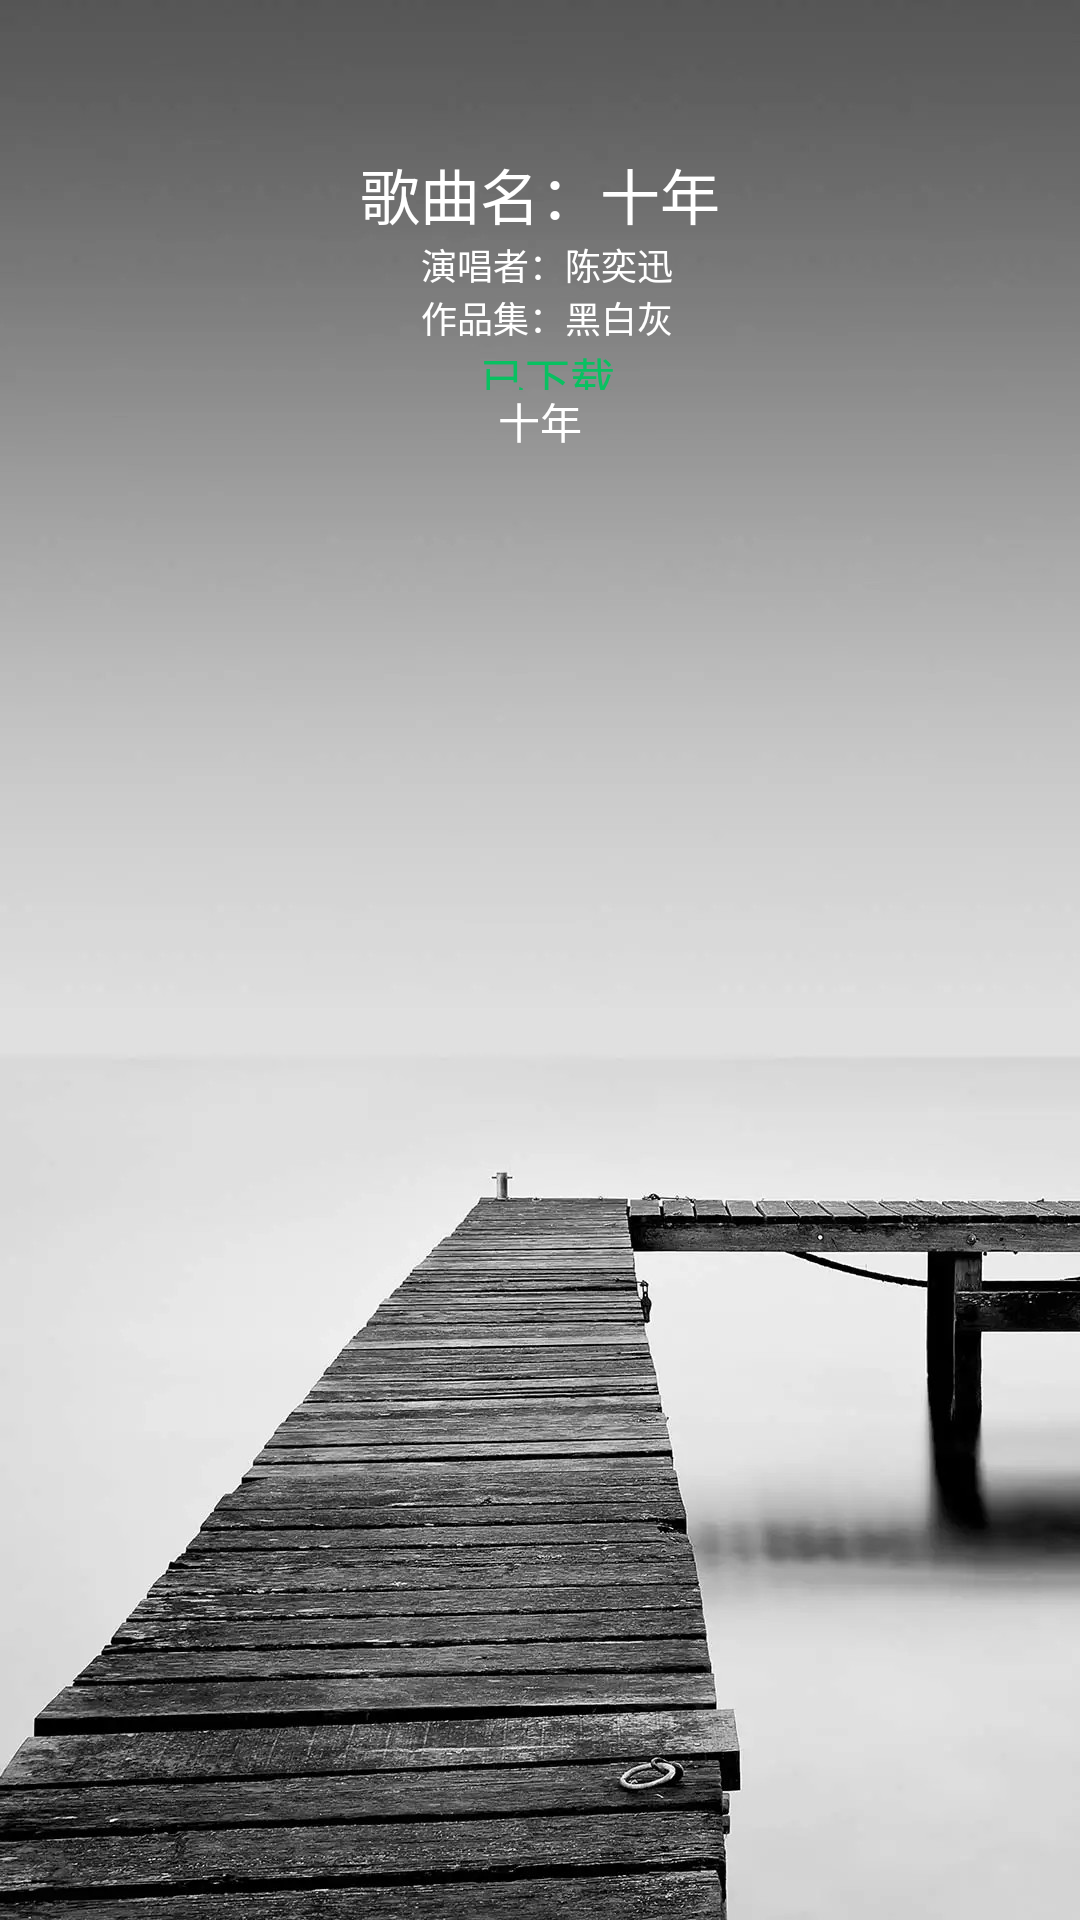

Write the Android layout XML for this screen, with the resource values it uses.
<!-- AndroidManifest.xml: activity theme MainToolBarTheme -->
<!-- res/layout/activity_download.xml -->
<?xml version="1.0" encoding="utf-8"?>
<LinearLayout
    xmlns:android="http://schemas.android.com/apk/res/android"
    xmlns:app="http://schemas.android.com/apk/res-auto"
    xmlns:tools="http://schemas.android.com/tools"
    android:orientation="vertical"
    android:background="@mipmap/player_background"
    android:layout_width="match_parent"
    android:layout_height="match_parent"
    tools:context=".download.DownloadActivity">
    <android.support.v7.widget.Toolbar
        android:id="@+id/toolbar_title"
        android:layout_width="match_parent"
        android:layout_height="50dp"
        android:layout_alignParentTop="true"

        android:theme="@style/MainToolBarTheme"
        app:popupTheme="@style/MainToolBarTheme"
        app:titleTextColor="@color/color_white"></android.support.v7.widget.Toolbar>
    <LinearLayout
        android:orientation="horizontal"
        android:layout_width="match_parent"
        android:backgroundTint="@color/color_white"
        android:layout_height="80dp">
        <ImageView
            android:visibility="gone"
            android:src="@mipmap/ic_launcher"
            android:layout_margin="5dp"
            android:layout_width="70dp"
            android:layout_height="70dp" />
        <LinearLayout

            android:orientation="vertical"
            android:id="@+id/ll_statues"
            android:layout_width="match_parent"
            android:layout_height="match_parent">
            <TextView
                android:textColor="@color/color_white"
                android:gravity="center"
                android:text="歌曲名：十年"
                android:textSize="20dp"
                android:id="@+id/tv_download_name"
                android:layout_width="match_parent"
                android:layout_height="wrap_content" />
            <TextView
                android:textColor="@color/color_white"
                android:gravity="center"
                android:text="演唱者：陈奕迅"
                android:textSize="12dp"
                android:layout_marginLeft="5dp"
                android:id="@+id/tv_download_singer"
                android:layout_width="match_parent"
                android:layout_height="wrap_content" />
            <TextView
                android:textColor="@color/color_white"
                android:gravity="center"
                android:text="作品集：黑白灰"
                android:textSize="12dp"
                android:layout_marginLeft="5dp"
                android:id="@+id/tv_download_album"
                android:layout_width="match_parent"
                android:layout_height="wrap_content" />
            <TextView
                android:textColor="@color/color_weixin_green"
                android:gravity="center"
                android:id="@+id/tv_downloaded_status"
                android:layout_marginLeft="5dp"
                android:textSize="15dp"
                android:text="已下载"
                android:layout_width="match_parent"
                android:layout_height="wrap_content" />
        </LinearLayout>

    </LinearLayout>
    <ScrollView
        android:layout_width="match_parent"
        android:layout_height="match_parent">
        <TextView
            android:id="@+id/tv_download_lyric"
            android:gravity="center"
            android:textColor="@color/color_white"
            android:text="十年"
            android:layout_width="match_parent"
            android:layout_height="match_parent" />
    </ScrollView>


</LinearLayout>
<!-- resources referenced by this layout -->
<resources>
  <color name="color_weixin_green">#08c161</color>
  <color name="color_white">#FFFFFF</color>
  <!-- mipmap player_background: jpg bitmap (mipmap-xxxhdpi, 220466 bytes) -->
  <style name="MainToolBarTheme" parent="Theme.AppCompat.Light.NoActionBar">
          
          <item name="colorPrimary">@color/colorPrimary</item>
          <item name="colorPrimaryDark">@color/colorPrimaryDark</item>
          <item name="colorAccent">@color/colorAccent</item>
          <item name="actionMenuTextColor">@color/color_white</item>
          <item name="android:drawableTint">@color/color_white</item>
      </style>
  <color name="colorPrimary">#FF0000</color>
  <color name="colorPrimaryDark">#ff0000</color>
  <color name="colorAccent">#D81B60</color>
</resources>
